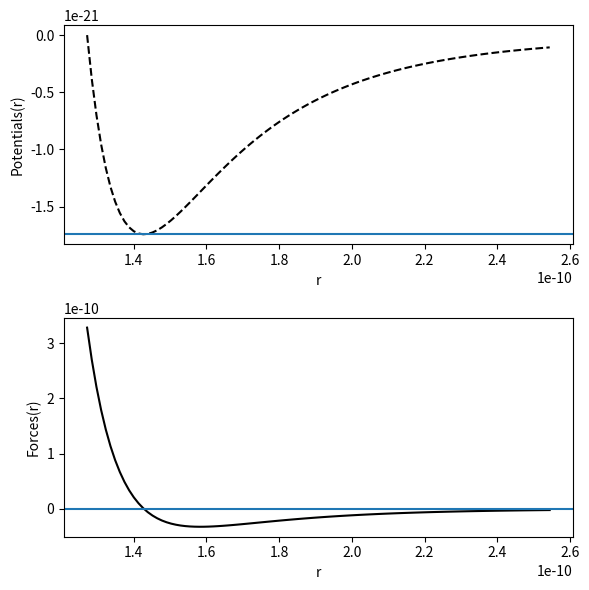

Reproduce this figure in Python.
import numpy as np
import matplotlib.pyplot as plt

epsilon= 4e-4 * 27.211 * 1.6e-19 # in J
bohr = 0.53e-10 
sigma=2.4 * bohr # in m


def flj(x):    
    return -4*epsilon*(-12*sigma**12/x**13 \
                       +6*sigma**6/x**7)
      
def ulj(x):    
    return 4*epsilon*(sigma**12/x**12 \
                       -sigma**6/x**6)
        
rrange = np.linspace(1,2,100)*sigma

fig,ax = plt.subplots(2, figsize=(6,6))
ax[0].plot(rrange, ulj(rrange), 'k--')
ax[1].plot(rrange, flj(rrange), 'k-' )

ax[0].axhline(-epsilon)
ax[1].axhline(0)

ax[0].set_ylabel('Potentials(r)')
ax[1].set_ylabel('Forces(r)')
ax[0].set_xlabel('r')
ax[1].set_xlabel('r')

fig.tight_layout()



